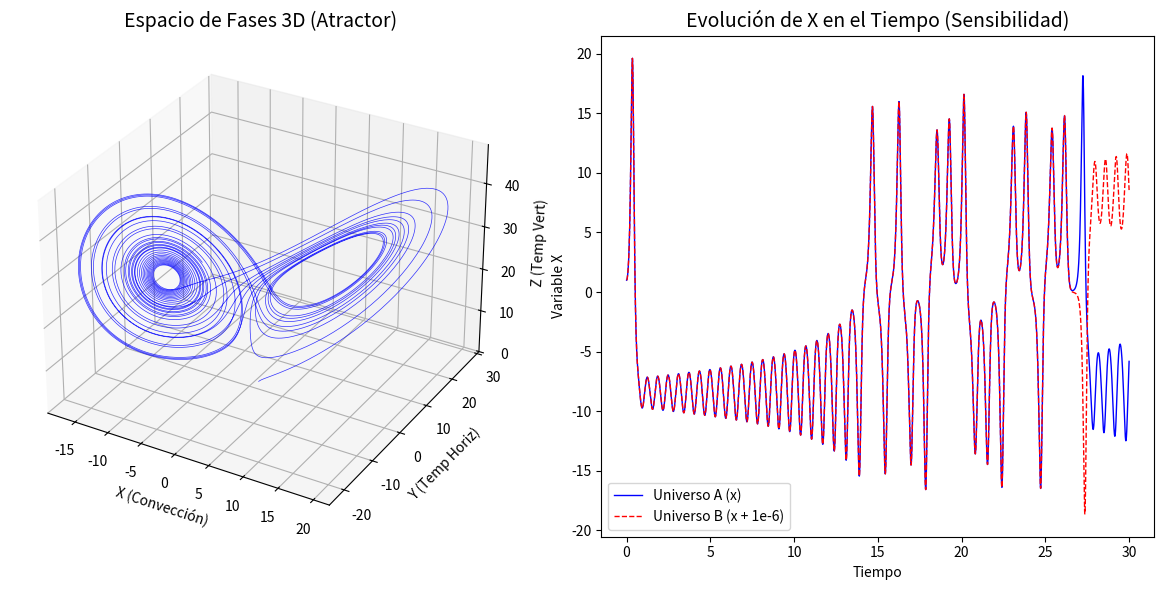

Reproduce this figure in Python.
import numpy as np
import matplotlib.pyplot as plt
from scipy.integrate import solve_ivp

# Dinámica No Lineal: El Atractor Extraño de Lorenz (1963)
# Simulamos un modelo meteorológico hiper-simplificado donde descubrimos
# el Caos Determinista: El mítico "Efecto Mariposa".

# Parámetros del Sistema de Lorenz
sigma = 10.0
rho = 28.0
beta = 8.0 / 3.0

def lorenz_deriv(t, state):
    x, y, z = state
    dx = sigma * (y - x)
    dy = x * (rho - z) - y
    dz = x * y - beta * z
    return [dx, dy, dz]

# Simulamos DOS estados iniciales separados por una millonésima (1e-6)
# Representan dos universos atmosféricos casi idénticos.
state0_A = [1.0, 1.0, 1.0]
state0_B = [1.0 + 1e-6, 1.0, 1.0]

t_span = (0, 30)
t_eval = np.linspace(*t_span, 10000)

sol_A = solve_ivp(lorenz_deriv, t_span, state0_A, t_eval=t_eval)
sol_B = solve_ivp(lorenz_deriv, t_span, state0_B, t_eval=t_eval)

fig = plt.figure(figsize=(12, 6))

# Subplot 1: El Atractor en el Espacio de Fases 3D (La Mariposa)
ax1 = fig.add_subplot(121, projection='3d')
ax1.plot(sol_A.y[0], sol_A.y[1], sol_A.y[2], lw=0.5, color='blue', alpha=0.8)
ax1.set_title("Espacio de Fases 3D (Atractor)", fontsize=14)
ax1.set_xlabel("X (Convección)")
ax1.set_ylabel("Y (Temp Horiz)")
ax1.set_zlabel("Z (Temp Vert)")

# Subplot 2: La Divergencia Exponencial en el Tiempo (Efecto Mariposa)
ax2 = fig.add_subplot(122)
ax2.plot(sol_A.t, sol_A.y[0], lw=1, color='blue', label="Universo A (x)")
ax2.plot(sol_B.t, sol_B.y[0], lw=1, color='red', linestyle='--', label="Universo B (x + 1e-6)")
ax2.set_title("Evolución de X en el Tiempo (Sensibilidad)", fontsize=14)
ax2.set_xlabel("Tiempo")
ax2.set_ylabel("Variable X")
ax2.legend()

plt.tight_layout()
plt.show()

# FÍSICA Y CAOS: En el gráfico 3D vemos el Atractor Extraño. En el gráfico 2D vemos
# cómo ambos universos (Azul y Rojo) son idénticos hasta T=15. Después de ese horizonte,
# la pequeñísima diferencia microscópica crece exponencialmente y los climas se separan
# por completo. Esto hace imposible predecir el clima meteorológico a más de 2 semanas vista.
